Run: headless pygame with SDL's dummy video driver; simulated clock (each Clock.tick advances the game by its frame time, no real sleeping); random seed 0; keys injected as events and as key.get_pressed() state; no mouse input.
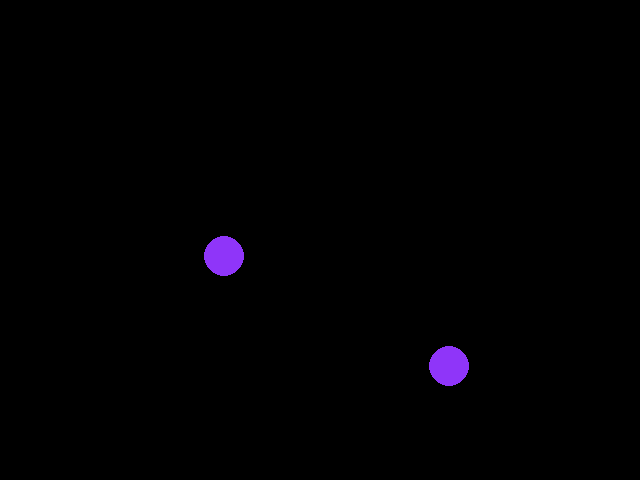
Frame 1 of 4 · flips 1–60 · no input
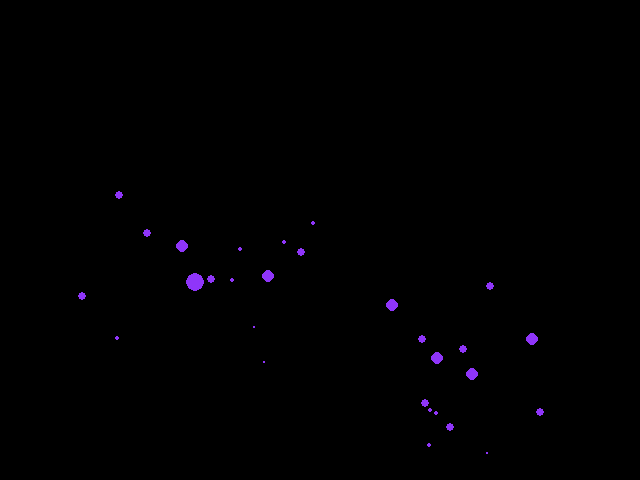
Frame 2 of 4 · flips 61–180 · tapped SPACE, RETURN · held RIGHT (→), D
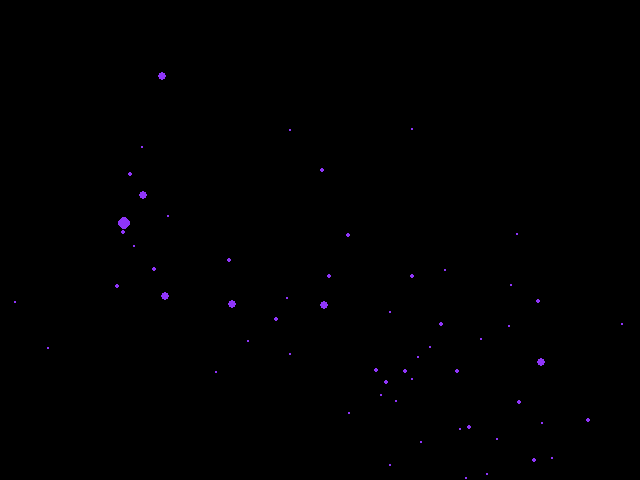
Frame 3 of 4 · flips 181–300 · held DOWN (↓), S
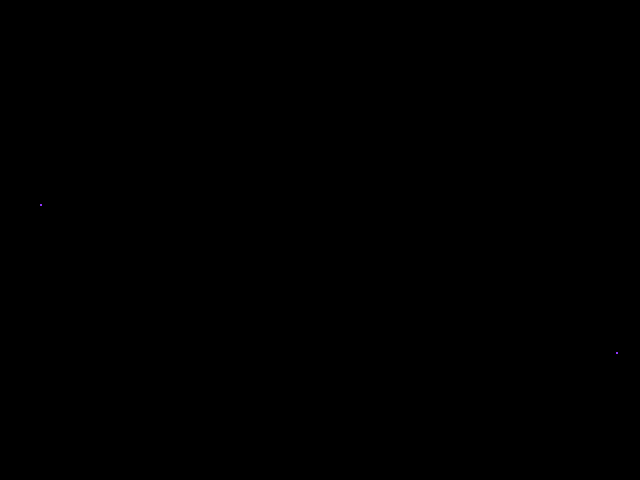
Frame 4 of 4 · flips 301–420 · held LEFT (←), A, UP (↑), W

The pygame program that drew these frames:

import pygame
import random
from pygame.locals import *

pygame.init()
screen = pygame.display.set_mode((640,480))
clock = pygame.time.Clock()

mainloop = True
FPS = 30
t = 0.0


cells = [[random.randint(0,640),random.randint(0,480),20,random.randint(-10,10),random.randint(-10,10)] for i in range(2)]

def split(*n):
    cells.append([cells[n[0]][0]+cells[n[0]][3],cells[n[0]][1]+cells[n[0]][4],int(float(cells[n[0]][2])/(2**(2**-1))),cells[n[0]][3],cells[n[0]][4]])
    cells.append([cells[n[0]][0]-cells[n[0]][3],cells[n[0]][1]+cells[n[0]][4],int(float(cells[n[0]][2])/(2**(2**-1))),cells[n[0]][3],cells[n[0]][4]])
    del cells[n[0]]
def A(*n):
    return sum(n)
    
def stuff():
    background = pygame.Surface(screen.get_size())
    for i in range(len(cells)):
        pygame.draw.circle(background,(143,53,249),(cells[i][0],cells[i][1]),cells[i][2])
        cells[i][0] = A(cells[i][0],cells[i][3])
        cells[i][1] = A(cells[i][1],cells[i][4])
        cells[i][3] = random.randint(-10,10)
        cells[i][4] = random.randint(-10,10)
    background = background.convert()
    screen.blit(background, (0,0))

while mainloop:
    milliseconds = clock.tick(FPS) 
    t += milliseconds / 1000.0 
    for event in pygame.event.get():
        while event.type == pygame.QUIT:
            mainloop = False
            break
        while event.type == pygame.KEYDOWN:
            mainloop = [True,False][event.key == pygame.K_ESCAPE]
            for i in range(len(cells)):
                split(i)
            break
    stuff()
    text = "FPS: {0:.2f} t: {1:.2f} Press any key to split all the cells".format(clock.get_fps(), t)
    pygame.display.set_caption(text)
    pygame.display.flip()
pygame.quit()
